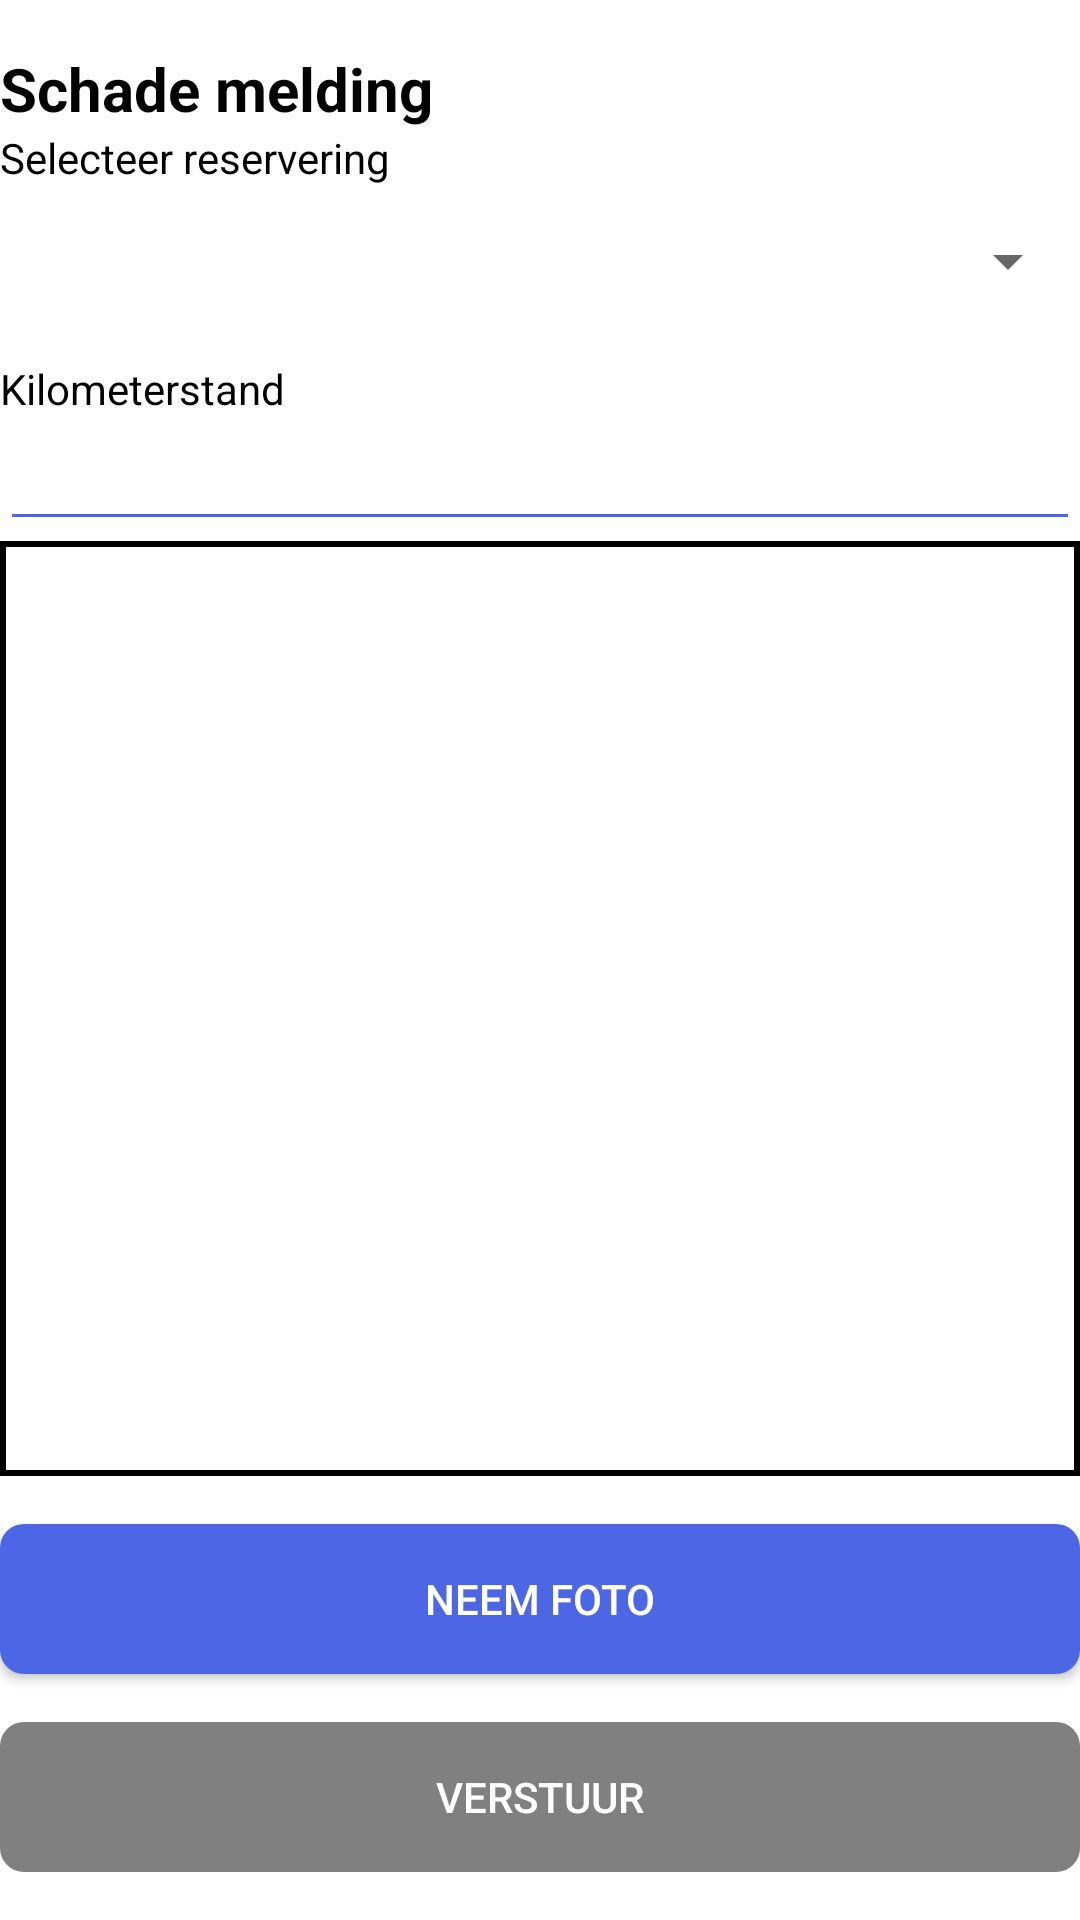

This screen was rendered from an Android layout file. Write that file and the resources it references.
<!-- AndroidManifest.xml: application theme Theme.AutoMaatKlantenApp -->
<!-- res/layout/fragment_accident_rapport.xml -->
<?xml version="1.0" encoding="utf-8"?>
<androidx.constraintlayout.widget.ConstraintLayout xmlns:android="http://schemas.android.com/apk/res/android"
        xmlns:app="http://schemas.android.com/apk/res-auto"
        xmlns:tools="http://schemas.android.com/tools"
        android:id="@+id/clSchadeMelding"
        android:layout_width="match_parent"
        android:layout_height="match_parent"
        tools:context=".AccidentRapportFragment"
        android:layout_marginLeft="10dp"
        android:layout_marginRight="10dp"
        android:background="@color/white">

    <TextView
            android:text="Schade melding"
            android:layout_width="0dp"
            android:layout_height="wrap_content"
            android:id="@+id/idAccidentRapportTitle"
            app:layout_constraintTop_toTopOf="parent"
            app:layout_constraintEnd_toEndOf="parent"
            app:layout_constraintStart_toStartOf="parent"
            android:layout_marginTop="16dp"
            android:textStyle="bold"
            android:textSize="20sp" />

    <TextView
            android:text="Selecteer reservering"
            android:layout_width="0dp"
            android:layout_height="wrap_content"
            android:id="@+id/txtAccidentReservationTitle"
            app:layout_constraintEnd_toEndOf="parent"
            app:layout_constraintStart_toStartOf="parent"
            app:layout_constraintTop_toBottomOf="@+id/idAccidentRapportTitle" />

    <Spinner
            android:layout_width="match_parent"
            android:layout_height="50dp"
            android:id="@+id/spnrReservedCars"
            app:layout_constraintStart_toStartOf="parent"
            app:layout_constraintEnd_toEndOf="parent"
            app:layout_constraintTop_toBottomOf="@+id/txtAccidentReservationTitle" />

    <TextView
            android:text="Kilometerstand"
            android:layout_width="0dp"
            android:layout_height="wrap_content"
            android:id="@+id/txtOdoMeterTitle"
            app:layout_constraintEnd_toEndOf="parent"
            app:layout_constraintStart_toStartOf="parent"
            app:layout_constraintTop_toBottomOf="@+id/spnrReservedCars"
            android:layout_marginTop="8dp" />

    <EditText
            android:layout_width="0dp"
            android:layout_height="wrap_content"
            android:inputType="number"
            android:ems="10"
            android:id="@+id/etOdoMeterInput"
            app:layout_constraintTop_toBottomOf="@+id/txtOdoMeterTitle"
            app:layout_constraintStart_toStartOf="parent"
            app:layout_constraintEnd_toEndOf="parent"
            android:backgroundTint="@color/colorPrimary"
            android:textCursorDrawable="@null" />

    <ImageView
            android:layout_width="0dp"
            android:layout_height="0dp"
            android:id="@+id/ivAccidentPicture"
            android:src="@drawable/accident_empty_image"
            app:layout_constraintStart_toStartOf="parent"
            app:layout_constraintEnd_toEndOf="parent"
            app:layout_constraintHorizontal_bias="0.0"
            app:layout_constraintBottom_toTopOf="@+id/btnTakeFoto"
            android:layout_marginBottom="16dp"
            app:layout_constraintTop_toBottomOf="@+id/etOdoMeterInput" />

    <android.widget.Button
            android:layout_width="match_parent"
            android:layout_height="50dp"
            app:layout_constraintStart_toStartOf="parent"
            app:layout_constraintEnd_toEndOf="parent"
            android:id="@+id/btnTakeFoto"
            android:text="@string/take_picture"
            android:background="@drawable/color_primary_button"
            app:layout_constraintBottom_toTopOf="@+id/btnReportAccident"
            android:layout_marginBottom="16dp"
            android:textColor="@color/white" />

    <android.widget.Button
            android:layout_width="match_parent"
            android:layout_height="50dp"
            app:layout_constraintStart_toStartOf="parent"
            app:layout_constraintEnd_toEndOf="parent"
            app:layout_constraintBottom_toBottomOf="parent"
            android:background="@drawable/color_grey_button"
            android:enabled="false"
            android:id="@+id/btnReportAccident"
            android:text="@string/submit_text"
            android:layout_marginBottom="16dp"
            android:textColor="@color/white" />

</androidx.constraintlayout.widget.ConstraintLayout>
<!-- resources referenced by this layout -->
<resources>
  <color name="colorPrimary">#4D66E5</color>
  <color name="white">#FFFFFFFF</color>
  <!-- drawable accident_empty_image (drawable) -->
  <?xml version="1.0" encoding="UTF-8"?>
  <shape xmlns:android="http://schemas.android.com/apk/res/android"
      android:padding="12dp"
      android:shape="rectangle" >
      <solid android:color="#FFFFFF" />
      <stroke
          android:width="2dp"
          android:color="#000" />
  </shape>
  <!-- drawable color_grey_button (drawable) -->
  <?xml version="1.0" encoding="UTF-8"?>
  <shape xmlns:android="http://schemas.android.com/apk/res/android" android:shape="rectangle">
      <corners android:radius="8dp"/>
      <solid android:color="@color/colorGrey" />
      <padding android:left="10dp" android:right="10dp" android:top="10dp" android:bottom="10dp"/>
  </shape>
  <!-- drawable color_primary_button (drawable) -->
  <?xml version="1.0" encoding="UTF-8"?>
  <shape xmlns:android="http://schemas.android.com/apk/res/android" android:shape="rectangle">
      <corners android:radius="8dp"/>
      <solid android:color="@color/colorPrimary" />
      <padding android:left="10dp" android:right="10dp" android:top="10dp" android:bottom="10dp"/>
  </shape>
  <string name="submit_text">Verstuur</string>
  <string name="take_picture">Neem foto</string>
  <style name="Theme.AutoMaatKlantenApp" parent="Base.Theme.AutoMaatKlantenApp">
          <item name="colorPrimary">@color/colorPrimary</item>
          <item name="colorPrimaryDark">@color/colorPrimary</item>
          <item name="android:textColorPrimary">@color/white</item>
          <item name="android:textColor">@color/black</item>
          <item name="android:searchHintIcon">@color/black</item>
          <item name="android:searchIcon">@color/black</item>
          <item name="android:searchButtonText">@color/black</item>
          <item name="android:navigationBarColor">@color/black</item>
          <item name="android:editTextColor">@color/black</item>
          <item name="android:textColorHint">@color/black</item>
          <item name="android:colorBackground">@color/white</item>
      </style>
  <color name="colorGrey">#808080</color>
  <style name="Base.Theme.AutoMaatKlantenApp" parent="Theme.MaterialComponents.Light.NoActionBar">
      </style>
  <color name="black">#FF000000</color>
</resources>
